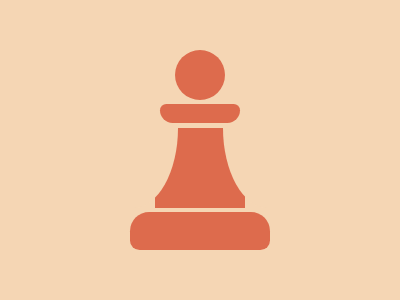

Write the HTML and CSS that draws this image.

<div class="container">
  <div class="head"></div>
  <div class="neck"></div>
  <div class="body"></div>
  <div class="foot"></div>
</div>
<style>
  body{
    background:#F5D6B4;
  }
  .container {
    display: flex;
    flex-direction: column;
    align-items: center;
    justify-content: center;
    width: 100%;
    height: 100%;
    gap: 0.28rem;
  }
  .head{
    height: 50px;
    width: 50px;
    border-radius: 50%;
    background: #dd6b4d;
  }
  .neck{
     height: 1.2rem;
    width: 80px;
    border-radius: 0.6rem 0.6rem 1.2rem 1.2rem;
    background: #dd6b4d;
  }
  .body{
    position: relative;
    height: 5rem;
    width: 90px;
    background: #dd6b4d;
  }
    .body::before{
      content: '';
      position: absolute;
      border-radius:0 0 100% 0;
      background-color:#F5D6B4;
      height:100%;
      width:50%;
      left:-25%;
     } 
    .body::after{
      content: '';
      position: absolute;
      border-radius:50%;
      background-color:#F5D6B4;
      height:100%;
      width:50%;
      right:-25%;
      border-radius: 0 0 0 100%;
     }
  .foot{
    height: 2.4rem;
    width: 140px;
    border-radius: 1.2rem 1.2rem 0.6rem 0.6rem;
    background: #dd6b4d;
  }
</style>

<!-- OBJECTIVE -->
<!-- Write HTML/CSS in this editor and replicate the given target image in the least code possible. What you write here, renders as it is -->

<!-- SCORING -->
<!-- The score is calculated based on the number of characters you use (this comment included :P) and how close you replicate the image. Read the FAQS (https://cssbattle.dev/faqs) for more info. -->

<!-- IMPORTANT: remove the comments before submitting -->